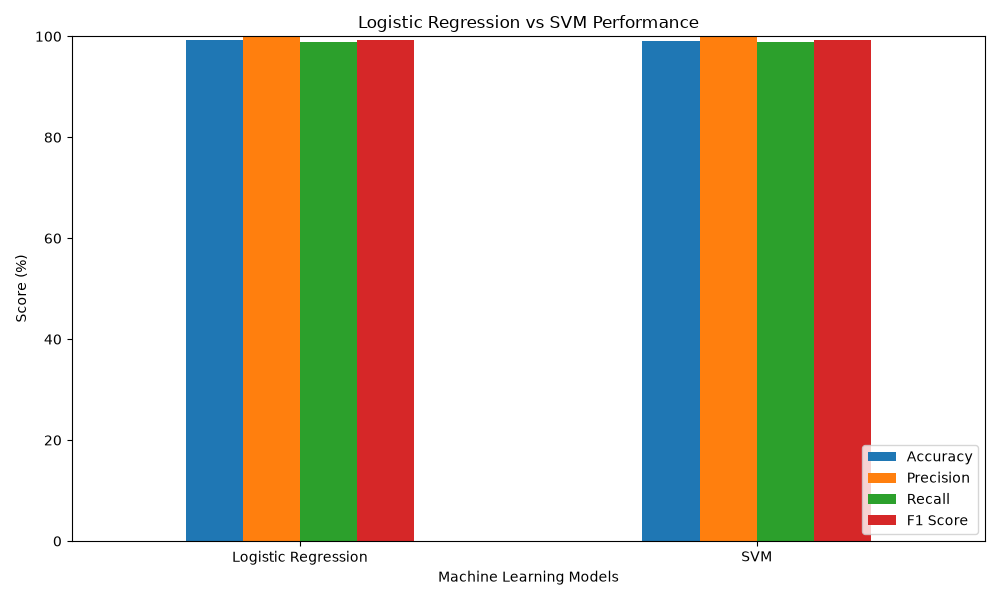

The file beside this chart, header and first rows:
Model, Accuracy, Precision, Recall, F1 Score
Logistic Regression, 99.19, 99.77, 98.94, 99.35
SVM, 99.16, 99.79, 98.87, 99.33
